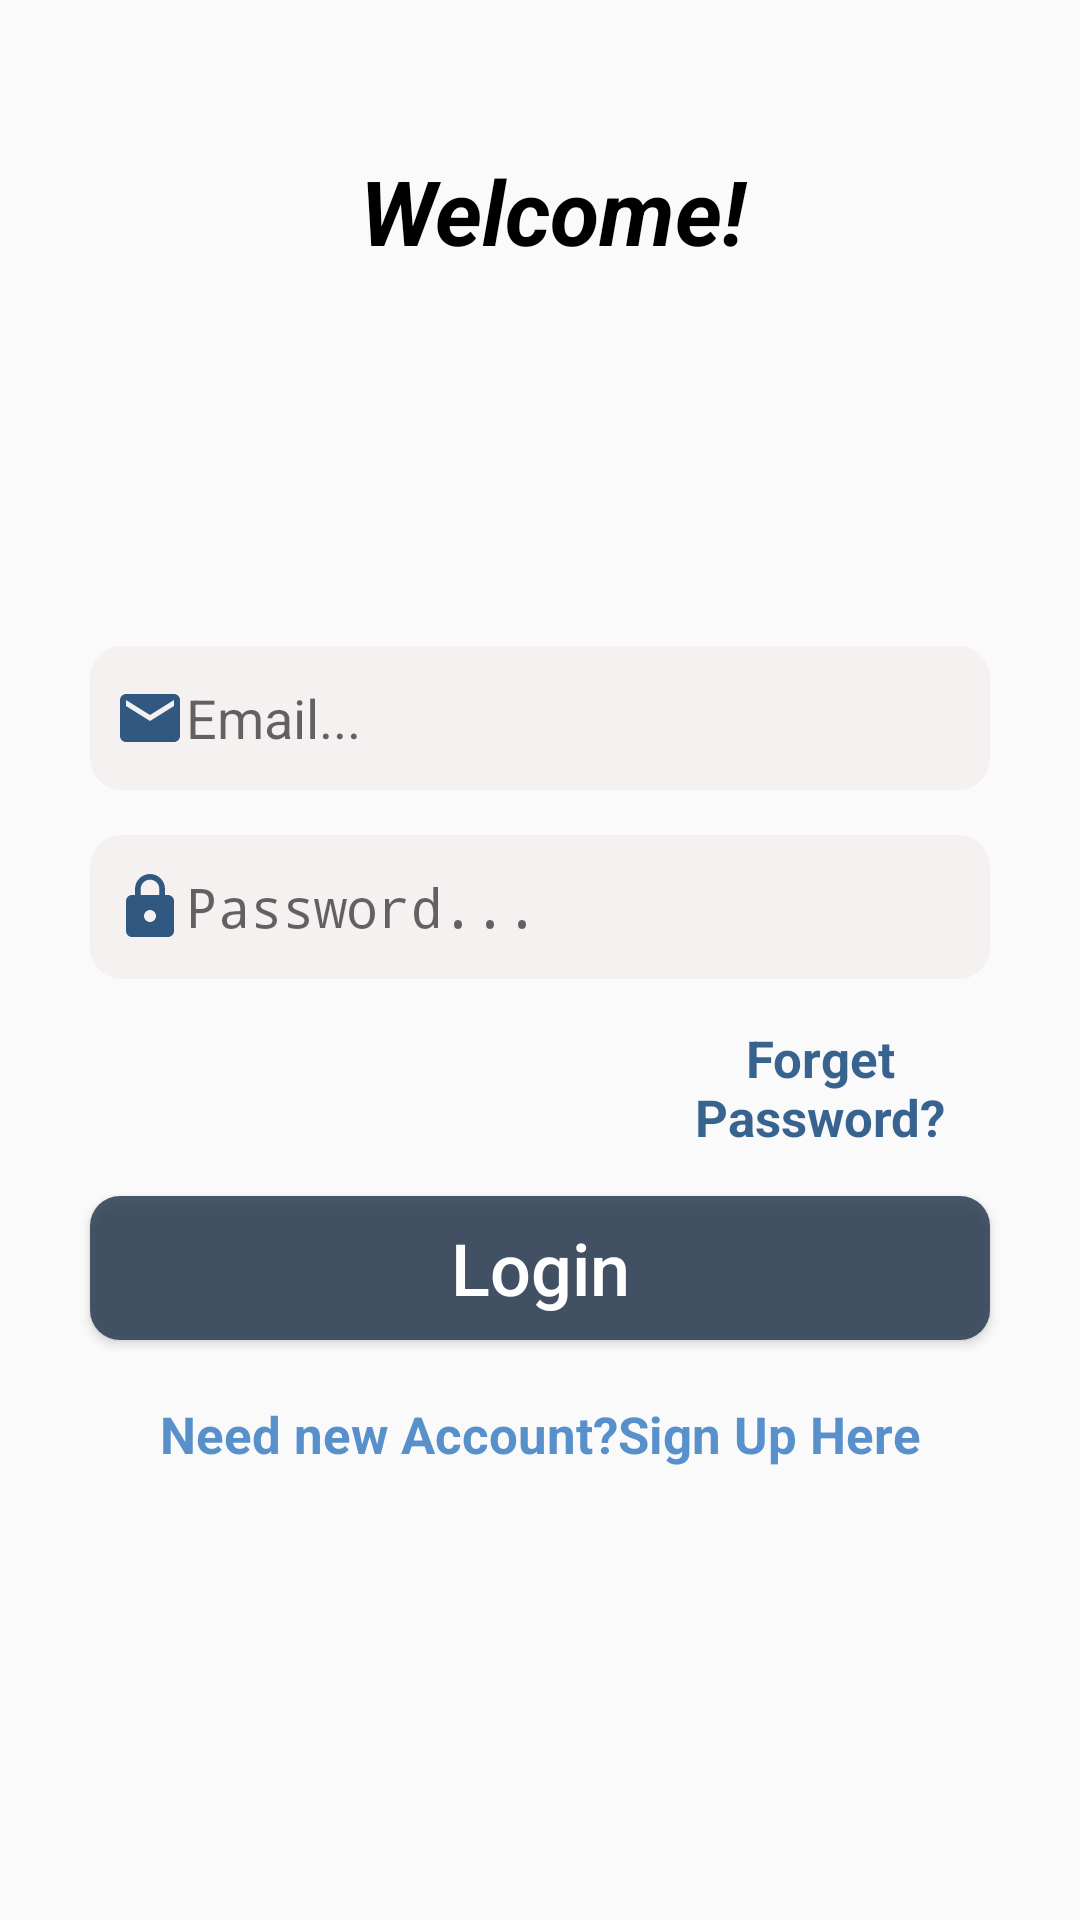

Write the Android layout XML for this screen, with the resource values it uses.
<!-- AndroidManifest.xml: activity theme Theme.AppCompat.DayNight.NoActionBar -->
<!-- res/layout/activity_login.xml -->
<?xml version="1.0" encoding="utf-8"?>
<LinearLayout
    xmlns:android="http://schemas.android.com/apk/res/android"
    xmlns:tools="http://schemas.android.com/tools"
    android:layout_width="match_parent"
    android:layout_height="match_parent"
    tools:context=".LoginActivity">

    <ScrollView
        android:layout_width="match_parent"
        android:layout_height="match_parent"
        android:layout_alignParentStart="true"
        android:layout_alignParentTop="true">

        <RelativeLayout
            android:layout_width="match_parent"
            android:layout_height="wrap_content">

            <TextView
                android:id="@+id/welcom"
                android:layout_width="match_parent"
                android:layout_height="wrap_content"
                android:layout_marginStart="120dp"
                android:layout_marginTop="50dp"
                android:text="Welcome!"
                android:textColor="@color/colorBlack"
                android:textSize="30sp"
                android:textStyle="italic|bold" />


            <EditText
                android:id="@+id/login_email"
                android:layout_width="match_parent"
                android:layout_height="wrap_content"
                android:layout_below="@+id/welcom"
                android:layout_alignParentStart="true"
                android:layout_marginLeft="30dp"
                android:layout_marginTop="125dp"
                android:layout_marginRight="30dp"
                android:background="@drawable/edit"
                android:drawableStart="@drawable/ic_email"
                android:hint="Email..."
                android:inputType="textEmailAddress"
                android:minHeight="48dp"
                android:padding="8dp" />


            <EditText
                android:id="@+id/login_password"
                android:layout_width="match_parent"
                android:layout_height="wrap_content"
                android:layout_below="@+id/login_email"
                android:layout_alignParentStart="true"
                android:layout_marginLeft="30dp"
                android:layout_marginTop="15dp"
                android:layout_marginRight="30dp"
                android:background="@drawable/edit"
                android:drawableStart="@drawable/password"
                android:hint="Password..."
                android:inputType="textPassword"
                android:minHeight="48dp"
                android:padding="8dp" />

            <TextView
                android:id="@+id/forgetp"
                android:layout_width="match_parent"
                android:layout_height="wrap_content"
                android:layout_below="@+id/login_password"
                android:layout_marginStart="210dp"
                android:layout_marginTop="15dp"
                android:layout_marginEnd="23dp"
                android:text="Forget Password?"
                android:textAlignment="center"
                android:textColor="@color/colorPrimaryDark"
                android:textSize="17sp"
                android:textStyle="bold" />

            <Button
                android:id="@+id/login_button"
                android:layout_width="match_parent"
                android:layout_height="wrap_content"
                android:layout_below="@+id/forgetp"
                android:layout_marginLeft="30dp"
                android:layout_marginTop="15dp"
                android:layout_marginRight="30dp"
                android:background="@drawable/buttonss"
                android:padding="4dp"
                android:text="Login"
                android:textAllCaps="false"
                android:textColor="@android:color/background_light"
                android:textSize="24sp" />

            <TextView
                android:id="@+id/needs_new_account"
                android:layout_width="match_parent"
                android:layout_height="wrap_content"
                android:layout_below="@+id/login_button"
                android:layout_centerHorizontal="true"
                android:layout_marginStart="15dp"
                android:layout_marginTop="20dp"
                android:layout_marginEnd="23dp"
                android:text="Need new Account?Sign Up Here"
                android:textAlignment="center"
                android:textColor="@color/colorPrimary"
                android:textSize="17sp"
                android:textStyle="bold" />
        </RelativeLayout>

    </ScrollView>

</LinearLayout>
<!-- resources referenced by this layout -->
<resources>
  <color name="colorBlack">#000000</color>
  <color name="colorPrimary">#CC2E76BE</color>
  <color name="colorPrimaryDark">#CC073D74</color>
  <!-- drawable buttonss (drawable) -->
  <?xml version="1.0" encoding="utf-8"?>
  <shape xmlns:android="http://schemas.android.com/apk/res/android">
  
      <solid android:color="#CC1E3349"/>
      <corners android:radius="10dp"/>
  
  </shape>
  <!-- drawable edit (drawable) -->
  <?xml version="1.0" encoding="utf-8"?>
  <shape xmlns:android="http://schemas.android.com/apk/res/android">
  
  
      <solid android:color="@color/colorGray"
          />
      <stroke android:color="@color/colorGray" />
      <stroke android:width="1dp" />
      <corners android:radius="10dp" />
  
  </shape>
  <!-- drawable ic_email (drawable) -->
  <?xml version="1.0" encoding="utf-8"?>
  <vector xmlns:android="http://schemas.android.com/apk/res/android"
  
      android:width="24dp"
      android:height="24dp"
      android:viewportWidth="24.0"
      android:viewportHeight="24.0">
      <path
          android:fillColor="#CC003366"
          android:pathData="M20,4L4,4c-1.1,0 -1.99,0.9 -1.99,2L2,18c0,1.1 0.9,2 2,2h16c1.1,0 2,-0.9 2,-2L22,6c0,-1.1 -0.9,-2 -2,-2zM20,8l-8,5 -8,-5L4,6l8,5 8,-5v2z"/>
  
  </vector>
  <!-- drawable password (drawable) -->
  <?xml version="1.0" encoding="utf-8"?>
  <vector xmlns:android="http://schemas.android.com/apk/res/android"
  
      android:width="24dp"
      android:height="24dp"
      android:viewportWidth="24.0"
      android:viewportHeight="24.0">
      <path
          android:fillColor="#CC003366"
          android:pathData="M18,8h-1L17,6c0,-2.76 -2.24,-5 -5,-5S7,3.24 7,6v2L6,8c-1.1,0 -2,0.9 -2,2v10c0,1.1 0.9,2 2,2h12c1.1,0 2,-0.9 2,-2L20,10c0,-1.1 -0.9,-2 -2,-2zM12,17c-1.1,0 -2,-0.9 -2,-2s0.9,-2 2,-2 2,0.9 2,2 -0.9,2 -2,2zM15.1,8L8.9,8L8.9,6c0,-1.71 1.39,-3.1 3.1,-3.1 1.71,0 3.1,1.39 3.1,3.1v2z"/>
  </vector>
  <color name="colorGray">#F5F1F1</color>
</resources>
